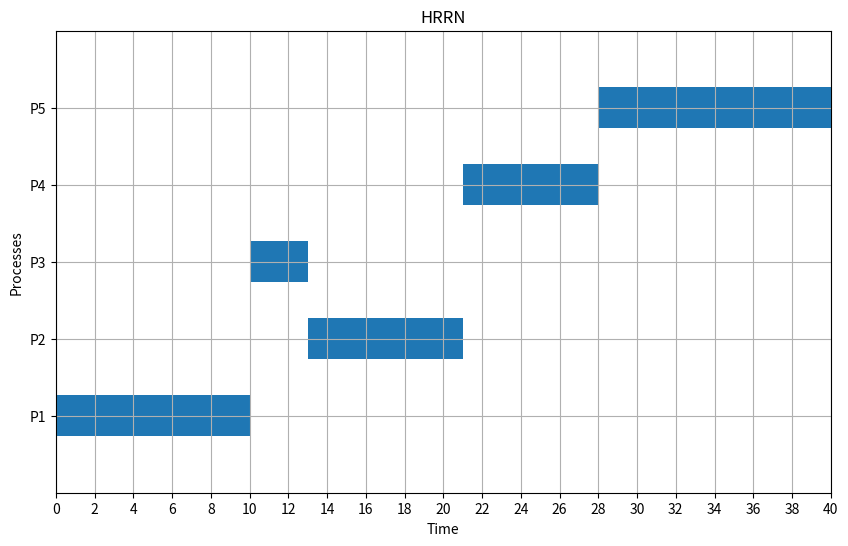

Here is the Python script that generated this plot:
import matplotlib.pyplot as plt


def average(lst):
    return sum(lst) / len(lst)


def find_ready_processes(p, at, current_time, completed):
    ready_processes = []
    for i in range(p):
        if at[i] <= current_time and not completed[i]:
            ready_processes.append(i)
    return ready_processes


def calculate_rpr(ready_processes, current_time, at, cbt):
    rprs = []
    for process in ready_processes:
        waiting_time = max(0, current_time - at[process])
        rpr = (waiting_time + cbt[process]) / cbt[process]
        rprs.append((rpr, process))
    return rprs


def find_max_rpr(rprs, at):
    max_ratio = -1
    max_index = -1

    for i, (ratio, process) in enumerate(rprs):
        if ratio > max_ratio:
            max_ratio = ratio
            max_index = i
        elif ratio == max_ratio:
            # If ratios are equal, choose process with earlier arrival time
            if at[process] < at[rprs[max_index][1]]:
                max_index = i

    return rprs[max_index][1]


def hrrn(p, at, cbt, cs):
    current_time = 0
    WT = [0] * p
    TT = [0] * p
    completed = [False] * p
    timeline = []
    completed_count = 0

    while completed_count < p:
        # Find ready processes
        ready_processes = find_ready_processes(p, at, current_time, completed)

        if len(ready_processes) == 0:
            # If no process is ready, move to the next process's arrival time
            next_arrival = float('inf')
            for i in range(p):
                if not completed[i]:
                    next_arrival = min(next_arrival, at[i])
            current_time = next_arrival
            continue

        # Calculate Response Ratios
        response_ratios = calculate_rpr(ready_processes, current_time, at, cbt)

        # Find process with highest response ratio
        max_index = find_max_rpr(response_ratios, at)

        # Execute the selected process
        start_time = current_time
        current_time += cbt[max_index]
        end_time = current_time

        # Update TT and WT
        TT[max_index] = end_time - at[max_index]  # Turnaround Time
        WT[max_index] = TT[max_index] - cbt[max_index]  # Waiting Time

        # Mark process as completed
        completed[max_index] = True
        completed_count += 1

        # Add process to the timeline
        timeline.append((max_index + 1, start_time, end_time))

        # Add context switch time
        current_time += cs

    return WT, TT, timeline


def plot_gantt_hrrn(timeline, cs):
    fig, ax = plt.subplots(figsize=(10, 6))
    half_cs = cs / 2  # Compute half of CS time

    for i, process in enumerate(timeline):
        index, start, end = process
        y_pos = index * 1.5  # Increase vertical spacing between processes

        # Draw the process bar in blue
        ax.broken_barh([(start, end - start)], (y_pos - 0.4, 0.8), facecolors='tab:blue')

        # Draw the second half of CS at the end of the current process
        if cs > 0 and i < len(timeline) - 1:
            cs_start = end
            ax.broken_barh([(cs_start, half_cs)], (y_pos - 0.4, 0.8), facecolors='tab:red', alpha=0.5)

        # Draw the first half of CS at the start of the next process
        if cs > 0 and i < len(timeline) - 1:
            next_start = timeline[i + 1][1]
            cs_start_next = next_start - half_cs
            ax.broken_barh([(cs_start_next, half_cs)], ((timeline[i + 1][0] * 1.5) - 0.4, 0.8), facecolors='tab:orange', alpha=0.5)

    # Add CS time at the end of the last process
    if cs > 0:
        last_process_end = timeline[-1][2]
        ax.broken_barh([(last_process_end, half_cs)], (y_pos - 0.4, 0.8), facecolors='tab:green', alpha=0.5)

    ax.set_ylim(0, (len(timeline) + 1) * 1.5)
    ax.set_xlim(0, max(t[2] for t in timeline) + cs)
    ax.set_xlabel("Time")
    ax.set_ylabel("Processes")
    ax.set_yticks([t[0] * 1.5 for t in timeline])
    ax.set_yticklabels([f"P{t[0]}" for t in timeline])
    ax.grid(True)
    max_time = max(t[2] for t in timeline) + cs
    ax.set_xticks(range(0, max_time + 1, 2))
    plt.title("HRRN")
    plt.show()

# Test the algorithm
p = 5
at = [0, 2, 3, 4, 5]
cbt = [10, 8, 3, 7, 12]
cs = 0

WT, TT, timeline = hrrn(p, at, cbt, cs)
print("Waiting Times:", WT)
print("Turnaround Times:", TT)
print("Average Waiting Time:", average(WT))
print("Average Turnaround Time:", average(TT))

plot_gantt_hrrn(timeline, cs)
